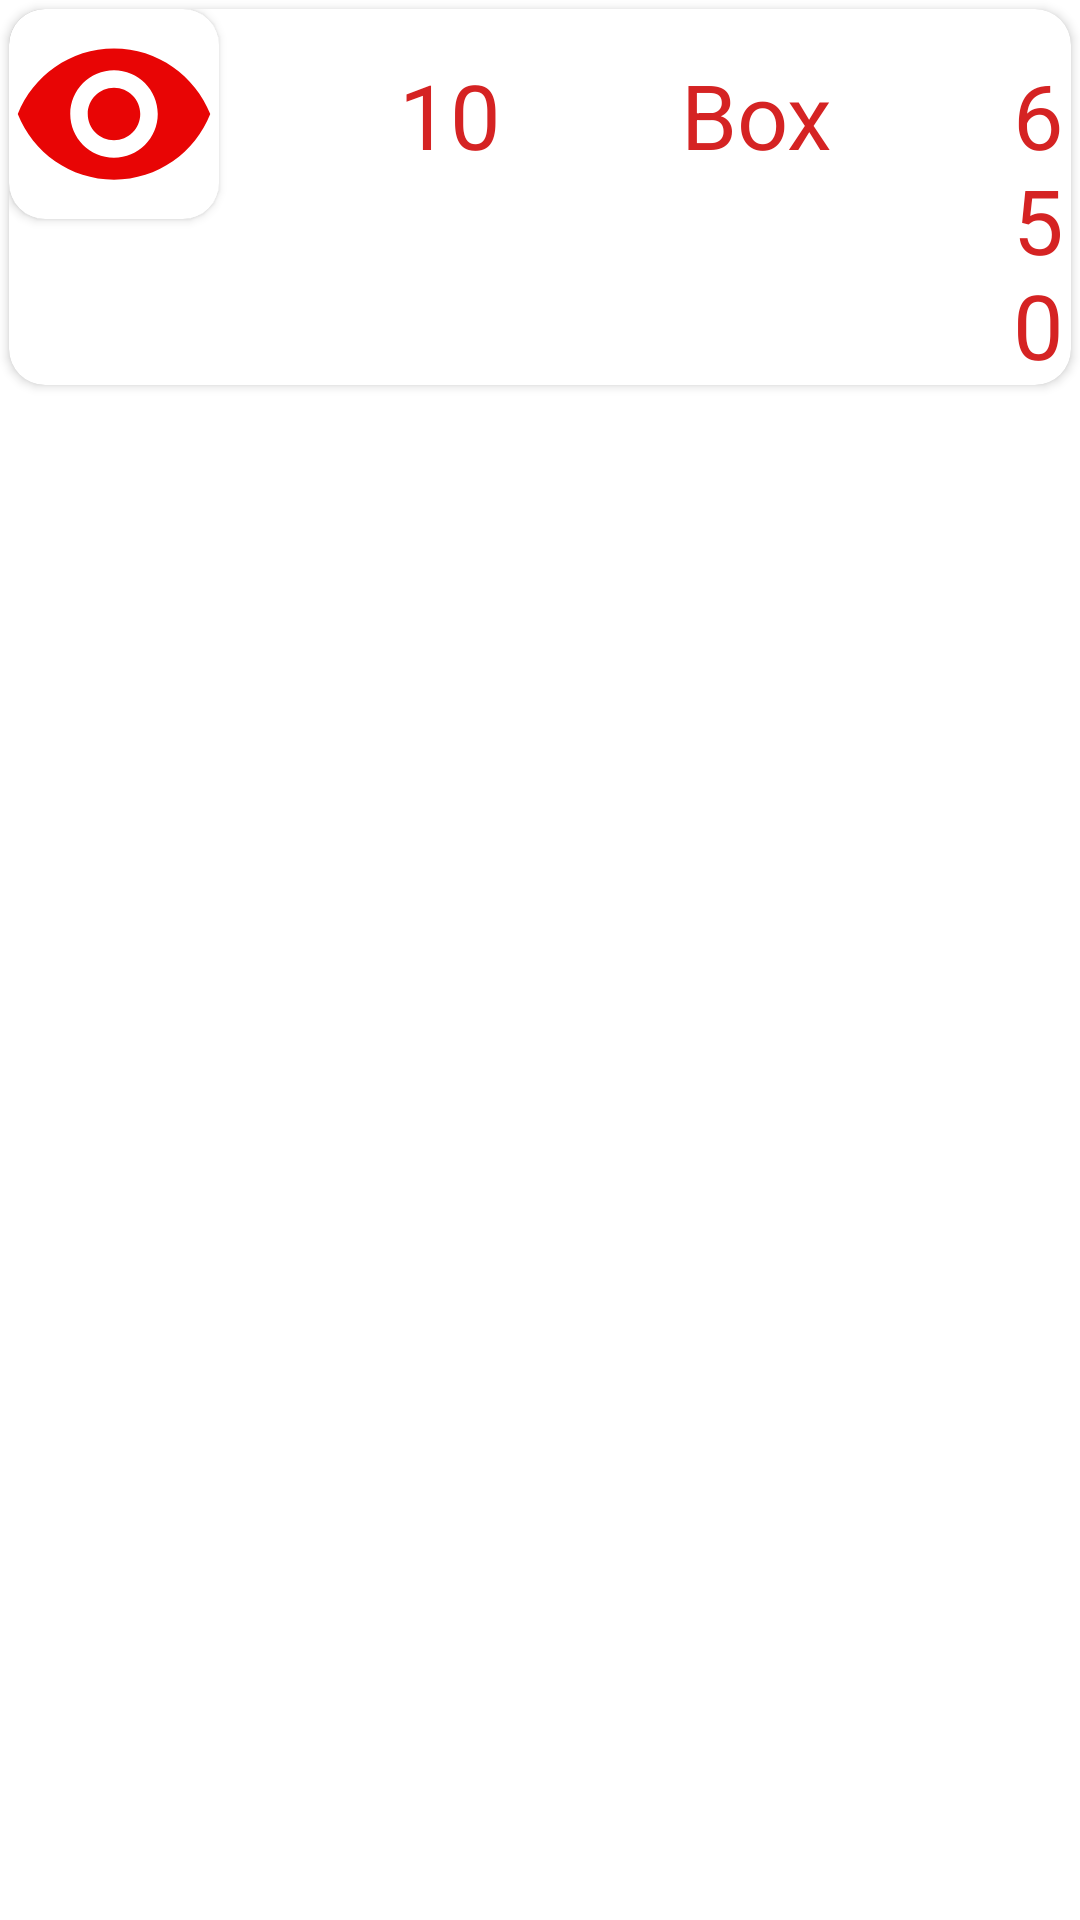

Layout XML and referenced resources for this Android screen:
<!-- AndroidManifest.xml: application theme Theme.ParleMart -->
<!-- res/layout/order_list_view.xml -->
<?xml version="1.0" encoding="utf-8"?>
<RelativeLayout xmlns:android="http://schemas.android.com/apk/res/android"
    xmlns:app="http://schemas.android.com/apk/res-auto"
    android:layout_width="match_parent"
    android:layout_height="wrap_content"
    android:background="#fff">

    

    <androidx.cardview.widget.CardView
        android:layout_width="match_parent"
        android:layout_height="wrap_content"
        android:layout_margin="3dp"
        android:padding="6dp"
        app:cardBackgroundColor="#fff"
        app:cardCornerRadius="12dp">

        <LinearLayout
            android:layout_width="match_parent"
            android:layout_height="match_parent"
            android:orientation="horizontal">

            <androidx.cardview.widget.CardView
                android:layout_width="70dp"
                android:layout_height="70dp"
                android:background="@drawable/custom_input_file"
                app:cardBackgroundColor="#fff"
                app:cardCornerRadius="12dp">

                <ImageView
                    android:id="@+id/imagelist"
                    android:layout_width="match_parent"
                    android:layout_height="match_parent"
                    android:src="@drawable/ic_custom_show" />
            </androidx.cardview.widget.CardView>

            <TextView
                android:id="@+id/textno"
                android:layout_width="wrap_content"
                android:layout_height="wrap_content"
                android:layout_marginLeft="60dp"
                android:layout_marginTop="15dp"
                android:text="10"
                android:textColor="@color/black"
                android:textSize="30dp" />

            <TextView
                android:id="@+id/box"
                android:layout_width="wrap_content"
                android:layout_height="wrap_content"
                android:layout_marginLeft="60dp"
                android:layout_marginTop="15dp"
                android:text="Box"
                android:textColor="@color/black"
                android:textSize="30dp" />

            <TextView
                android:id="@+id/price1"
                android:layout_width="wrap_content"
                android:layout_height="wrap_content"
                android:layout_marginLeft="60dp"
                android:layout_marginTop="15dp"
                android:text="650"
                android:textColor="@color/black"
                android:textSize="30dp" />
        </LinearLayout>
    </androidx.cardview.widget.CardView>
</RelativeLayout>
<!-- resources referenced by this layout -->
<resources>
  <color name="black">#D52323</color>
  <!-- drawable custom_input_file (drawable) -->
  <?xml version="1.0" encoding="utf-8"?>
  <selector xmlns:android="http://schemas.android.com/apk/res/android">
      <item android:state_enabled="true" android:state_focused="true">
          <shape android:shape="rectangle">
              <solid android:color="@android:color/white"/>
              <corners android:radius="10dp"/>
              <stroke android:color="#F60F0F" android:width="1dp"  />
          </shape>
      </item>
  
      <item android:state_enabled="true">
          <shape android:shape="rectangle">
              <solid android:color="@android:color/white"/>
              <corners android:radius="10dp"/>
              <stroke android:color="@android:color/darker_gray" android:width="1dp"/>
          </shape>
      </item>
  </selector>
  <!-- drawable ic_custom_show (drawable) -->
  <vector android:height="24dp" android:tint="#E80505"
      android:viewportHeight="24" android:viewportWidth="24"
      android:width="24dp" xmlns:android="http://schemas.android.com/apk/res/android">
      <path android:fillColor="@android:color/white" android:pathData="M12,4.5C7,4.5 2.73,7.61 1,12c1.73,4.39 6,7.5 11,7.5s9.27,-3.11 11,-7.5c-1.73,-4.39 -6,-7.5 -11,-7.5zM12,17c-2.76,0 -5,-2.24 -5,-5s2.24,-5 5,-5 5,2.24 5,5 -2.24,5 -5,5zM12,9c-1.66,0 -3,1.34 -3,3s1.34,3 3,3 3,-1.34 3,-3 -1.34,-3 -3,-3z"/>
  </vector>
  <style name="Theme.ParleMart" parent="Theme.MaterialComponents.NoActionBar">
          
          <item name="colorPrimary">#EA0C1F</item>
          <item name="colorPrimaryVariant">#FDFDFB</item>
          <item name="colorOnPrimary">#F69A9A</item>
          
          <item name="colorSecondary">@color/teal_200</item>
          <item name="colorSecondaryVariant">@color/teal_700</item>
          <item name="colorOnSecondary">@color/black</item>
          
          <item name="android:statusBarColor" tools:targetApi="l">?attr/colorPrimaryVariant</item>
          
      </style>
  <color name="teal_200">#FF03DAC5</color>
  <color name="teal_700">#FF018786</color>
</resources>
